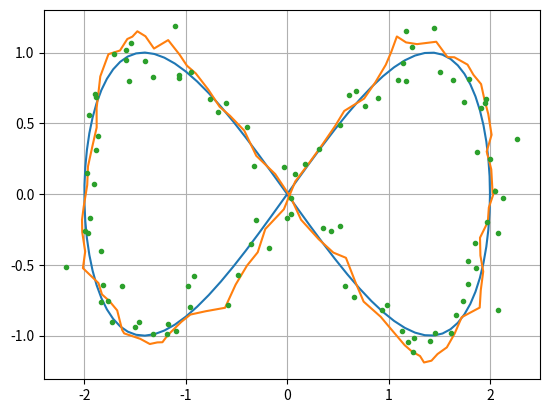

Write the Python code that produced this figure.
import matplotlib.pyplot as plt
import numpy as np

from numpy import pi, cos, sin, sqrt, diag
from numpy.linalg import inv
from numpy.random import randn


t = np.linspace(0, 2*pi, 100)
dt = t[1] - t[0]

# position
x = 2*cos(t)
y = sin(2*t)

# velocity
dxdt = -2*sin(t)
dydt = 2*cos(2*t)

# accel
d2xdt2 = -2*cos(t)
d2ydt2 = -4*sin(2*t)

# jerk
d3xdt3 = 2*sin(t)
d3ydt3 = -8*cos(2*t)

# measurement error
gps_sig = 0.1
omega_sig = 0.3

# noisy measurements
x_gps = x + gps_sig * randn(*x.shape)
y_gps = y + gps_sig * randn(*y.shape)

A = np.array([
    [1, dt, (dt**2)/2],
    [0, 1, dt],
    [0, 0, 1],
    ])

def KalmanFilter(x_init,P_init,signal):
    Q1 = np.array([(dt**3)/6, (dt**2)/2, dt])
    Q1 = np.expand_dims(Q1, 1)

    j_var = max(np.var(d3xdt3), np.var(d3ydt3))

    Q = j_var * np.dot(Q1,np.transpose(Q1))

    H = np.array([
        [1, 0, 0]
        ])

    R = diag(np.array([gps_sig**2]))

    # create an observation vector of noisy GPS signals
    observations = np.array([signal]).T

    # matrix dimensions
    nx = Q.shape[0]
    ny = R.shape[0]
    nt = observations.shape[0]

    # allocate identity matrix for re-use
    Inx = np.eye(nx)

    # allocate result matrices
    x_pred = np.zeros((nt, nx))      # prediction of state vector
    P_pred = np.zeros((nt, nx, nx))  # prediction error covariance matrix
    x_est = np.zeros((nt, nx))       # estimation of state vector
    P_est = np.zeros((nt, nx, nx))   # estimation error covariance matrix
    K = np.zeros((nt, nx, ny))       # Kalman Gain

    # set initial prediction
    x_pred[0] = x_init
    P_pred[0] = P_init

    # for each time-step...
    for i in range(nt):

        # prediction stage
        if i > 0:
            x_pred[i] = np.dot(A,x_est[i-1])
            P_pred[i] = np.dot(np.dot(A,P_est[i-1]),A.T) + Q

        # estimation stage
        y_obs = observations[i]

        K[i] = np.dot(np.dot(P_pred[i],H.T),        inv(np.dot(np.dot(H,P_pred[i]),H.T)+R))

        x_est[i] = x_pred[i] + np.dot(K[i],(y_obs[0] -     np.dot(H,x_pred[i])))
        P_est[i] = np.dot((Inx - np.dot(K[i],H)),P_pred[i])
    return x_est

x_init = np.array([x[0], dxdt[0], d2xdt2[0]])
P_init = 0.01 * np.eye(len(x_init))  # small initial prediction error
X = KalmanFilter(x_init,P_init,x_gps)

x_init = np.array([y[0], dydt[0], d2ydt2[0]])
P_init = 0.01 * np.eye(len(x_init))  # small initial prediction error
Y = KalmanFilter(x_init,P_init,y_gps)

plt.plot(x,y)
plt.plot(X[:,0],Y[:,0])
plt.plot(x_gps,y_gps,'.')
plt.grid()
plt.show()